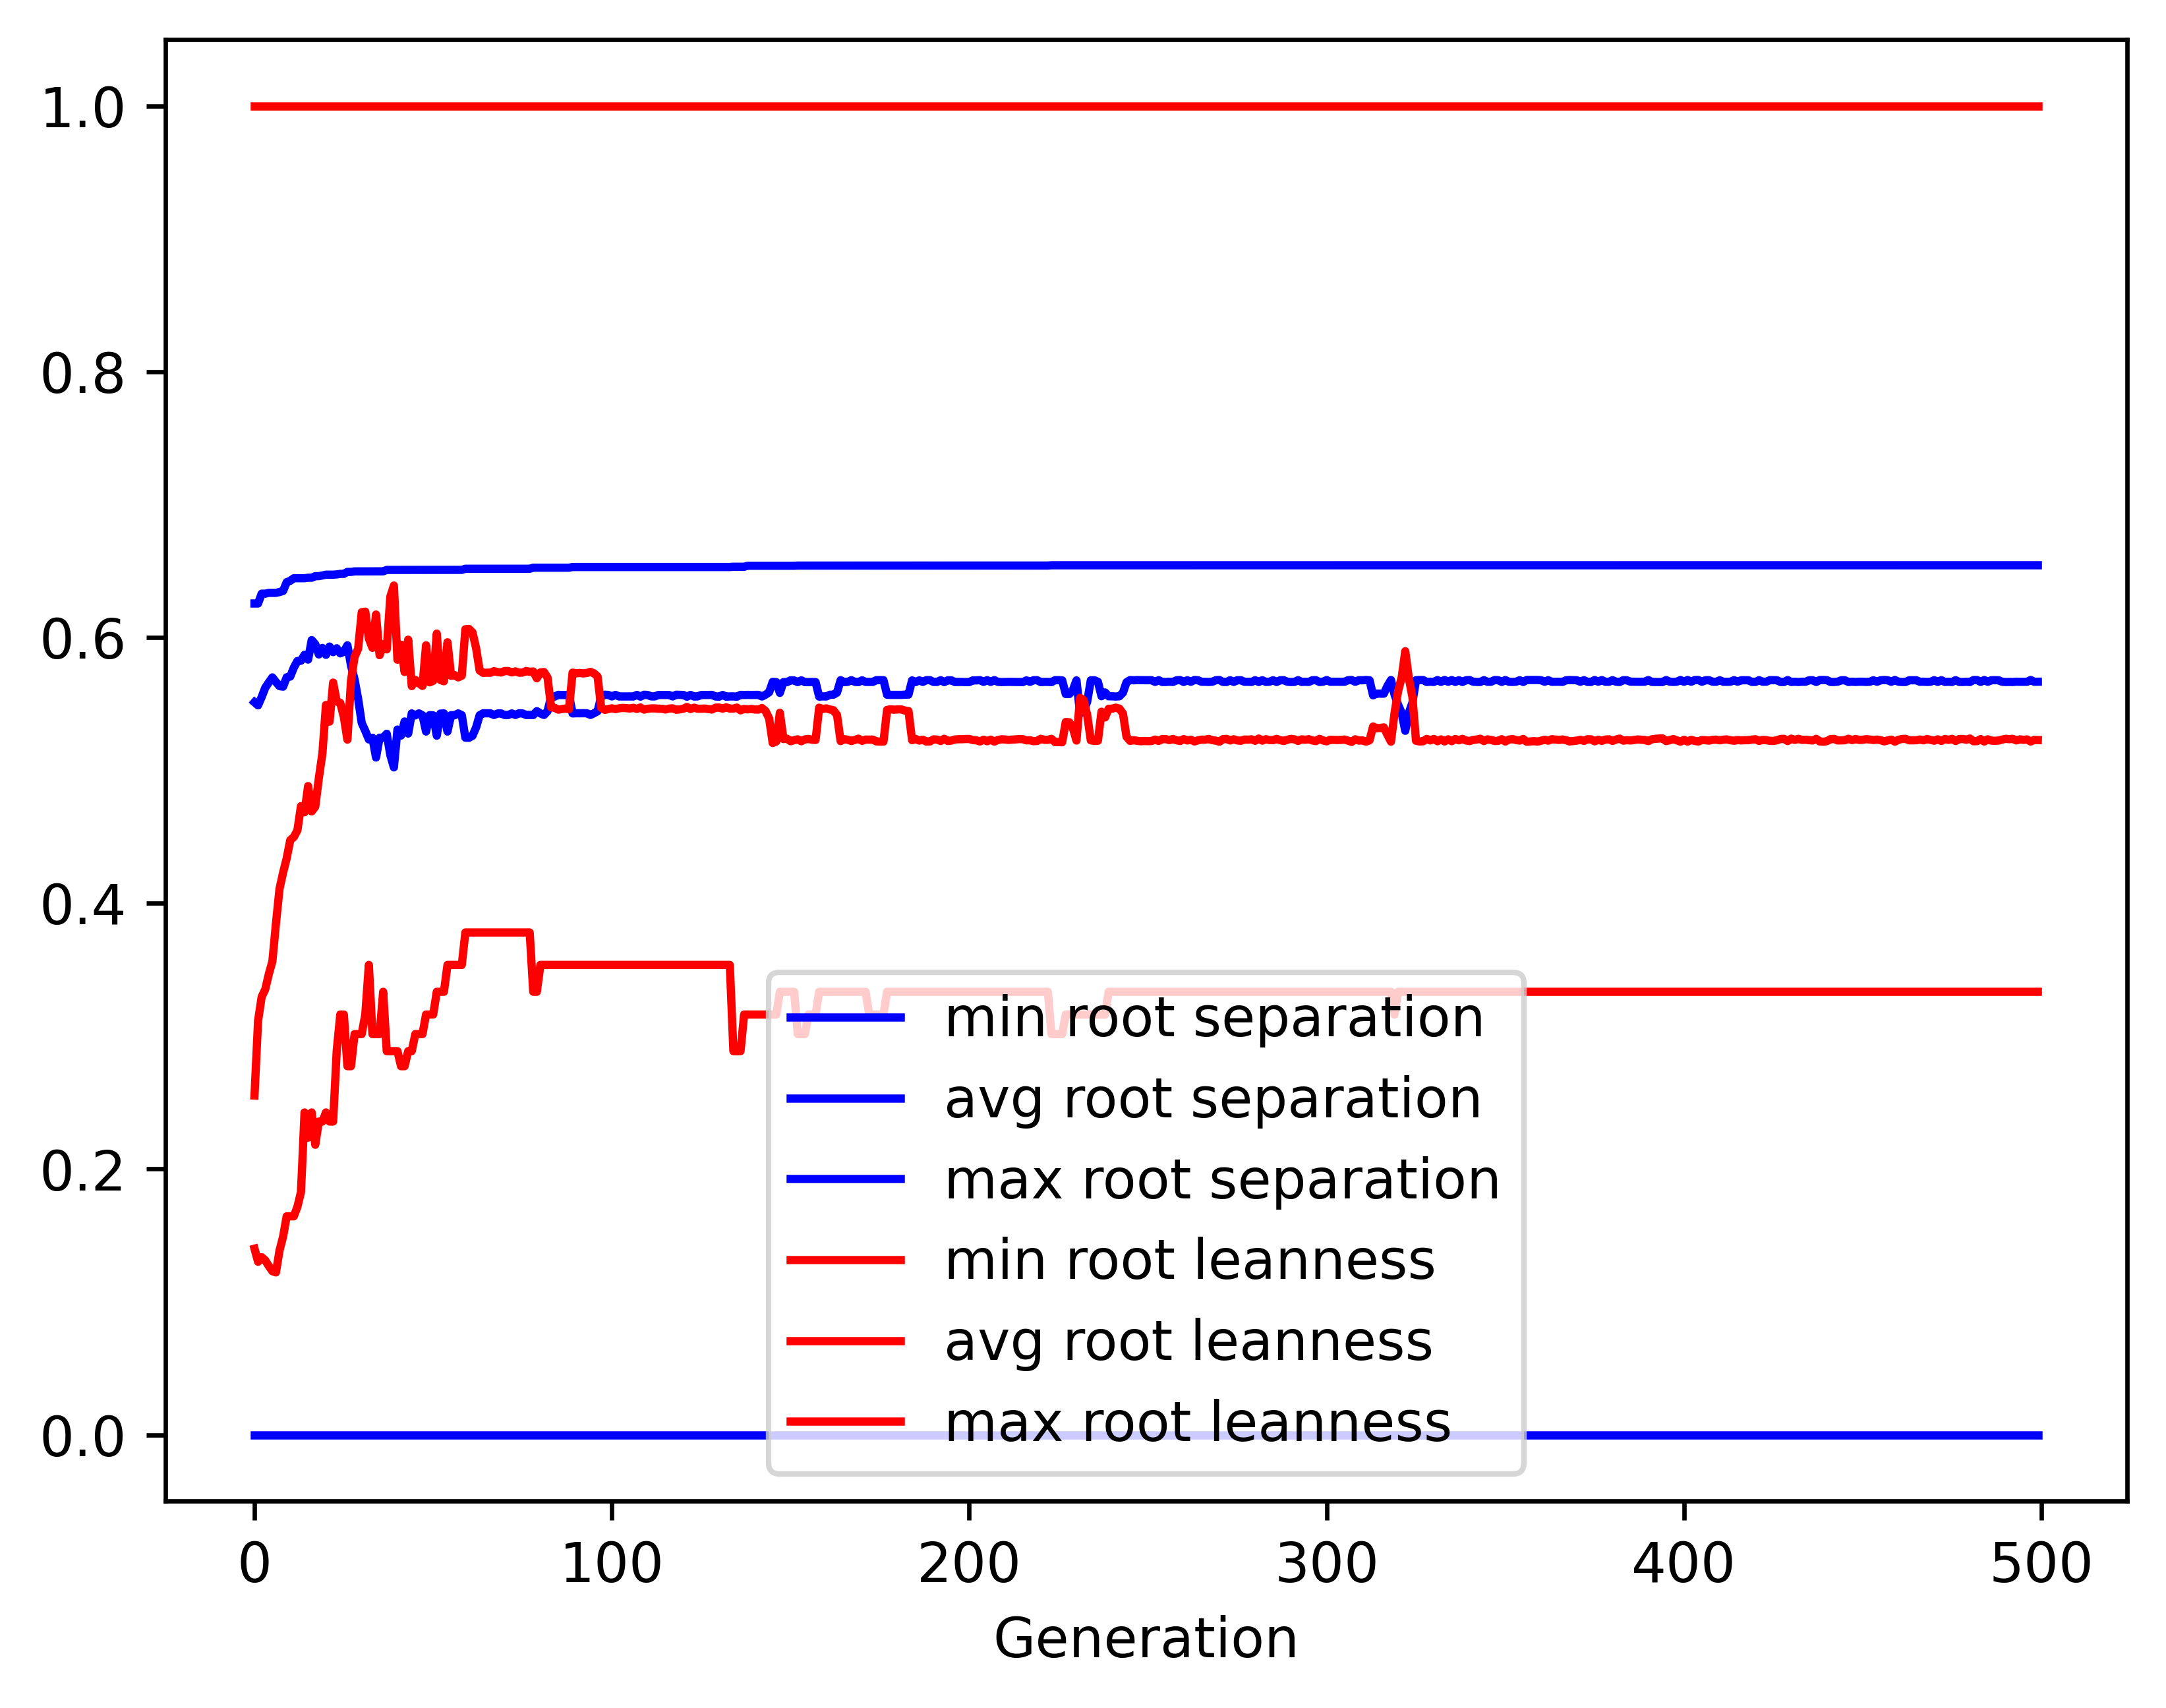

Data behind this chart, as committed beside it:
gen, evals, gen_feats, explored, root separation_min, root separation_avg, root separation_max, root separation_std, root leanness_min, root leanness_avg, root leanness_max, root leanness_std
0, 500, 5105, 5105, 0.0, 0.5512, 0.6255, 0.09473, 0.14, 0.2552, 1.0, 0.1678
1, 380, 4154, 5180, 0.0, 0.5489, 0.6255, 0.08191, 0.1302, 0.3115, 1.0, 0.1668
2, 361, 2753, 5233, 0.0, 0.5551, 0.6329, 0.0798, 0.1336, 0.3295, 1.0, 0.1751
3, 387, 2174, 5295, 0.0, 0.5621, 0.6329, 0.08085, 0.1313, 0.3351, 1.0, 0.1774
4, 402, 1877, 5352, 0.0, 0.5661, 0.6335, 0.08027, 0.127, 0.3466, 1.0, 0.1775
5, 367, 1487, 5402, 0.0, 0.5699, 0.6335, 0.08139, 0.1231, 0.3562, 1.0, 0.1793
6, 386, 1359, 5435, 0.0, 0.5664, 0.6335, 0.08515, 0.1222, 0.3847, 1.0, 0.1889
7, 406, 1222, 5471, 0.0, 0.5633, 0.6341, 0.08911, 0.1387, 0.4108, 1.0, 0.1925
8, 375, 991, 5507, 0.0, 0.5629, 0.6349, 0.09879, 0.1491, 0.423, 1.0, 0.2008
9, 379, 1009, 5544, 0.0, 0.57, 0.6415, 0.09146, 0.1644, 0.4337, 1.0, 0.1938
10, 382, 889, 5570, 0.0, 0.5705, 0.6426, 0.09668, 0.1644, 0.4474, 1.0, 0.1953
11, 369, 817, 5586, 0.0, 0.5773, 0.6445, 0.0941, 0.1644, 0.4498, 1.0, 0.1918
12, 370, 809, 5606, 0.0, 0.5822, 0.6445, 0.09339, 0.1715, 0.4548, 1.0, 0.1849
13, 378, 752, 5634, 0.0, 0.5825, 0.6445, 0.09659, 0.1826, 0.473, 1.0, 0.1755
14, 383, 716, 5661, 0.0, 0.587, 0.6445, 0.1016, 0.2425, 0.4684, 1.0, 0.1727
15, 363, 661, 5673, 0.0, 0.5833, 0.6449, 0.1002, 0.2236, 0.4881, 1.0, 0.1696
16, 380, 665, 5696, 0.0, 0.598, 0.6449, 0.09953, 0.2425, 0.4691, 1.0, 0.1596
17, 394, 601, 5712, 0.0, 0.5949, 0.6461, 0.1212, 0.2182, 0.4726, 1.0, 0.1682
18, 371, 620, 5720, 0.0, 0.5872, 0.6461, 0.1371, 0.2357, 0.494, 1.0, 0.1757
19, 380, 622, 5734, 0.0, 0.5921, 0.6466, 0.1186, 0.2357, 0.5126, 1.0, 0.1598
20, 383, 607, 5745, 0.0, 0.5869, 0.6472, 0.113, 0.2425, 0.5492, 1.0, 0.1495
21, 367, 543, 5755, 0.0, 0.5931, 0.6472, 0.1233, 0.2357, 0.5366, 1.0, 0.1529
22, 367, 538, 5768, 0.0, 0.5889, 0.6472, 0.1233, 0.2357, 0.566, 1.0, 0.1452
23, 372, 560, 5784, 0.0, 0.5918, 0.6474, 0.1292, 0.2887, 0.5518, 1.0, 0.1505
24, 347, 506, 5797, 0.0, 0.588, 0.6478, 0.1419, 0.3162, 0.5507, 1.0, 0.1586
25, 346, 494, 5806, 0.0, 0.5892, 0.6478, 0.1447, 0.3162, 0.54, 1.0, 0.1634
26, 347, 497, 5816, 0.0, 0.5941, 0.6493, 0.1471, 0.2774, 0.5231, 1.0, 0.1671
27, 360, 494, 5822, 0.0, 0.5789, 0.6493, 0.1657, 0.2774, 0.5672, 1.0, 0.1618
28, 368, 533, 5829, 0.0, 0.5683, 0.6497, 0.1747, 0.3015, 0.5853, 1.0, 0.1683
29, 351, 507, 5835, 0.0, 0.5537, 0.6497, 0.195, 0.3015, 0.5915, 1.0, 0.1856
30, 350, 505, 5840, 0.0, 0.5356, 0.6497, 0.2143, 0.3015, 0.619, 1.0, 0.1838
31, 340, 479, 5845, 0.0, 0.5297, 0.6497, 0.2241, 0.3162, 0.6194, 1.0, 0.1868
32, 341, 484, 5847, 0.0, 0.5232, 0.6497, 0.2365, 0.3536, 0.599, 1.0, 0.2096
33, 363, 509, 5851, 0.0, 0.5245, 0.6497, 0.2354, 0.3015, 0.5921, 1.0, 0.2142
34, 341, 499, 5856, 0.0, 0.5096, 0.6497, 0.245, 0.3015, 0.6172, 1.0, 0.2133
35, 349, 475, 5859, 0.0, 0.5245, 0.6497, 0.2354, 0.3015, 0.5866, 1.0, 0.2208
36, 353, 503, 5862, 0.0, 0.5245, 0.6497, 0.2354, 0.3333, 0.5948, 1.0, 0.2115
37, 379, 545, 5868, 0.0, 0.5275, 0.6508, 0.2333, 0.2887, 0.591, 1.0, 0.2102
38, 348, 486, 5870, 0.0, 0.5115, 0.6508, 0.2412, 0.2887, 0.6306, 1.0, 0.1981
39, 368, 505, 5875, 0.0, 0.5022, 0.6508, 0.2493, 0.2887, 0.639, 1.0, 0.2009
40, 350, 493, 5878, 0.0, 0.5307, 0.6508, 0.2312, 0.2887, 0.5832, 1.0, 0.2145
41, 345, 487, 5879, 0.0, 0.5261, 0.6508, 0.2344, 0.2774, 0.5945, 1.0, 0.2105
42, 378, 525, 5881, 0.0, 0.5367, 0.6508, 0.2268, 0.2774, 0.574, 1.0, 0.2142
43, 351, 471, 5884, 0.0, 0.5276, 0.6508, 0.2334, 0.2887, 0.5983, 1.0, 0.204
44, 352, 495, 5886, 0.0, 0.5428, 0.6508, 0.2222, 0.2887, 0.5634, 1.0, 0.2128
45, 347, 471, 5888, 0.0, 0.5413, 0.6508, 0.2234, 0.3015, 0.568, 1.0, 0.2101
46, 359, 482, 5890, 0.0, 0.5428, 0.6508, 0.2222, 0.3015, 0.5655, 1.0, 0.21
47, 360, 502, 5890, 0.0, 0.5414, 0.6508, 0.2234, 0.3015, 0.5635, 1.0, 0.2152
48, 338, 496, 5892, 0.0, 0.5292, 0.6508, 0.2323, 0.3162, 0.5941, 1.0, 0.2057
49, 352, 517, 5893, 0.0, 0.5415, 0.6508, 0.2235, 0.3162, 0.5662, 1.0, 0.2117
50, 378, 527, 5895, 0.0, 0.5413, 0.6508, 0.2234, 0.3162, 0.5673, 1.0, 0.2112
51, 356, 509, 5896, 0.0, 0.5261, 0.6508, 0.2344, 0.3333, 0.6029, 1.0, 0.2016
52, 357, 482, 5897, 0.0, 0.5426, 0.6508, 0.2221, 0.3333, 0.568, 1.0, 0.2082
53, 361, 478, 5897, 0.0, 0.5428, 0.6508, 0.2222, 0.3333, 0.567, 1.0, 0.2085
54, 360, 482, 5897, 0.0, 0.5292, 0.6508, 0.2323, 0.3536, 0.5963, 1.0, 0.203
55, 339, 479, 5897, 0.0, 0.5415, 0.6508, 0.2235, 0.3536, 0.5711, 1.0, 0.2062
56, 366, 527, 5898, 0.0, 0.5414, 0.6508, 0.2234, 0.3536, 0.5716, 1.0, 0.2061
57, 361, 498, 5898, 0.0, 0.5428, 0.6508, 0.2222, 0.3536, 0.5699, 1.0, 0.2054
58, 377, 510, 5899, 0.0, 0.5415, 0.6508, 0.2235, 0.3536, 0.5712, 1.0, 0.2062
59, 354, 513, 5899, 0.0, 0.5245, 0.6517, 0.2354, 0.378, 0.6061, 1.0, 0.2006
... 440 more rows
